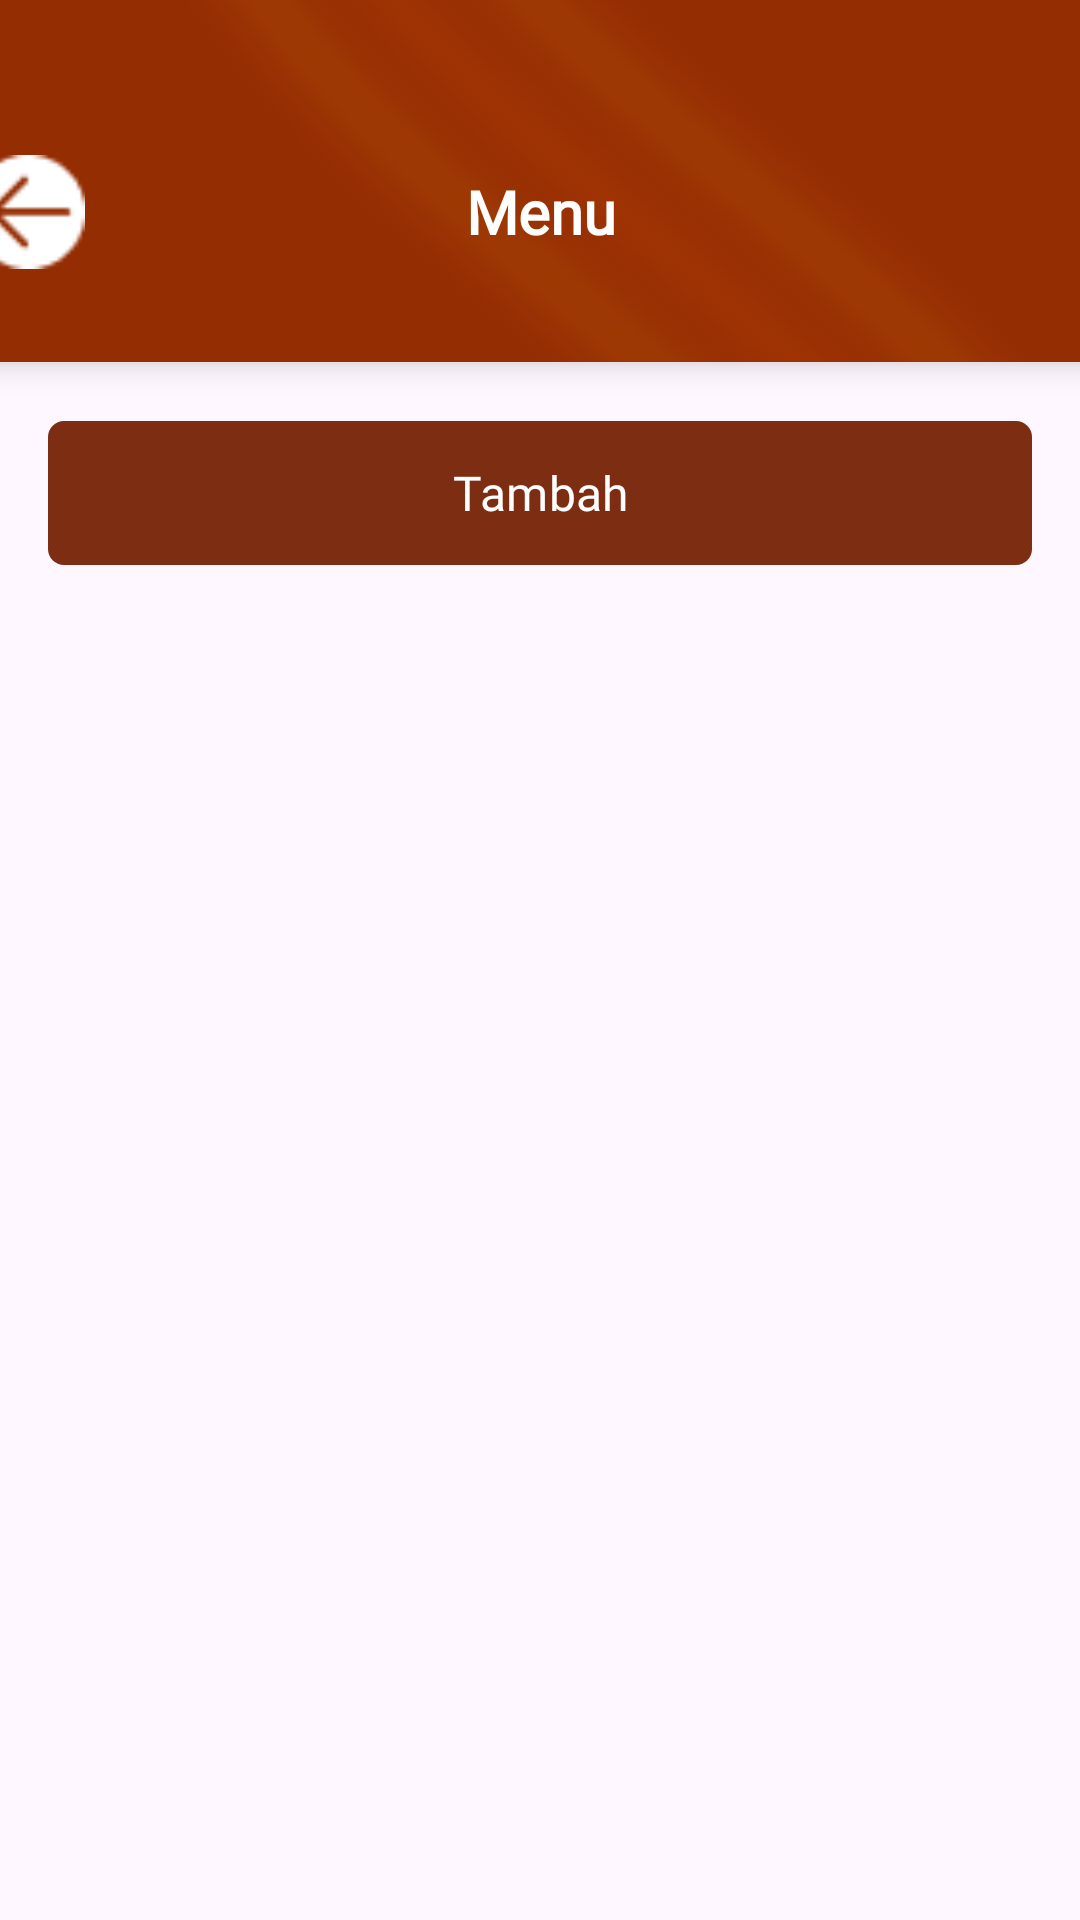

Produce the Android XML layout that renders to this screen, including the resource entries it uses.
<!-- AndroidManifest.xml: application theme Theme.Warmindone -->
<!-- res/layout/activity_menu.xml -->
<?xml version="1.0" encoding="utf-8"?>
<androidx.constraintlayout.widget.ConstraintLayout xmlns:android="http://schemas.android.com/apk/res/android"
    xmlns:app="http://schemas.android.com/apk/res-auto"
    xmlns:tools="http://schemas.android.com/tools"
    android:layout_width="match_parent"
    android:layout_height="match_parent">

    <androidx.cardview.widget.CardView
        android:id="@+id/cardView"
        android:layout_width="412dp"
        android:layout_height="160dp"
        android:layout_marginTop="-40dp"
        app:cardBackgroundColor="#952D03"
        app:cardCornerRadius="20dp"
        app:cardElevation="6dp"
        app:layout_constraintEnd_toEndOf="parent"
        app:layout_constraintStart_toStartOf="parent"
        app:layout_constraintTop_toTopOf="parent">

        <ImageView
            android:id="@+id/imageView3"
            android:layout_width="match_parent"
            android:layout_height="wrap_content"
            android:alpha="0.3"
            android:scaleType="centerCrop"
            android:src="@drawable/bgdashboardadmin" />

        <RelativeLayout
            android:layout_width="match_parent"
            android:layout_height="100dp"
            android:layout_marginTop="60dp">

            <ImageView
                android:id="@+id/btnBack"
                android:layout_width="38dp"
                android:layout_height="38dp"
                android:layout_alignParentStart="true"
                android:layout_centerVertical="true"
                android:layout_marginStart="16dp"
                android:src="@drawable/ic_back"/>

            <TextView
                android:id="@+id/kategoriText"
                android:layout_width="wrap_content"
                android:layout_height="wrap_content"
                android:layout_centerInParent="true"
                android:text="Menu"
                android:textSize="20sp"
                android:textStyle="bold"
                android:textColor="@android:color/white"
                android:fontFamily="@font/montserrat_semibold"/>

        </RelativeLayout>
    </androidx.cardview.widget.CardView>

    
    <com.google.android.material.button.MaterialButton
        android:id="@+id/btnTambahMenu"
        android:layout_width="0dp"
        android:layout_height="56dp"
        android:layout_marginStart="16dp"
        android:layout_marginTop="16dp"
        android:layout_marginEnd="16dp"
        android:fontFamily="@font/montserrat_semibold"
        android:text="Tambah"
        android:textColor="@android:color/white"
        android:textSize="16sp"

        app:backgroundTint="@color/secondary"
        app:cornerRadius="16px"
        app:elevation="4dp"

        app:layout_constraintEnd_toEndOf="parent"
        app:layout_constraintStart_toStartOf="parent"
        app:layout_constraintTop_toBottomOf="@id/cardView" />

    
    <androidx.recyclerview.widget.RecyclerView
        android:id="@+id/recyclerMenu"
        android:layout_width="0dp"
        android:layout_height="0dp"
        android:layout_marginTop="16dp"
        android:layout_marginStart="16dp"
        android:layout_marginEnd="16dp"

        app:layout_constraintTop_toBottomOf="@id/btnTambahMenu"
        app:layout_constraintBottom_toBottomOf="parent"
        app:layout_constraintStart_toStartOf="parent"
        app:layout_constraintEnd_toEndOf="parent"

        tools:listitem="@layout/menu_widget"/>

</androidx.constraintlayout.widget.ConstraintLayout>
<!-- res/layout/menu_widget.xml (included above) -->
<LinearLayout
    xmlns:android="http://schemas.android.com/apk/res/android"
    android:id="@+id/menuall"
    android:layout_width="match_parent"
    android:layout_height="110dp"
    android:layout_marginHorizontal="16dp"
    android:layout_marginTop="10dp"
    android:background="@drawable/card_white_menu"
    android:elevation="2dp"
    android:gravity="center_vertical"
    android:orientation="horizontal"
    android:paddingHorizontal="16dp">

    
    <ImageView
        android:id="@+id/imgMenu"
        android:layout_width="75dp"
        android:layout_height="75dp"
        android:scaleType="centerCrop"
        android:src="@drawable/ic_menu" />

    
    <LinearLayout
        android:layout_width="0dp"
        android:layout_height="wrap_content"
        android:layout_marginStart="14dp"
        android:layout_weight="1"
        android:orientation="vertical">

        <TextView
            android:id="@+id/tvNamaMenu"
            android:layout_width="wrap_content"
            android:layout_height="wrap_content"
            android:fontFamily="@font/montserrat_semibold"
            android:text="Me Bangladesh"
            android:textColor="#222222"
            android:textSize="18sp"
            android:textStyle="bold" />

        <TextView
            android:id="@+id/tvKategori"
            android:layout_width="wrap_content"
            android:layout_height="wrap_content"
            android:layout_marginTop="2dp"
            android:fontFamily="@font/montserrat_medium"
            android:text="Mie Nyemek"
            android:textColor="#9E9E9E"
            android:textSize="12sp" />
    </LinearLayout>

    
    <LinearLayout
        android:layout_width="wrap_content"
        android:layout_height="match_parent"
        android:gravity="center"
        android:orientation="horizontal">

        <ImageView
            android:id="@+id/btnEdit"
            android:layout_width="22dp"
            android:layout_height="22dp"
            android:layout_marginEnd="18dp"
            android:src="@drawable/ic_pen" />

        <ImageView
            android:id="@+id/btnDelete"
            android:layout_width="22dp"
            android:layout_height="22dp"
            android:src="@drawable/ic_trash" />
    </LinearLayout>

</LinearLayout>
<!-- resources referenced by this layout -->
<resources>
  <color name="secondary">#7c2d12</color>
  <!-- drawable bgdashboardadmin: png bitmap (drawable, 45797 bytes) -->
  <!-- drawable card_white_menu (drawable) -->
  <?xml version="1.0" encoding="utf-8"?>
  <shape xmlns:android="http://schemas.android.com/apk/res/android">
      <corners android:radius="8dp"/>
      <solid android:color="#fafafa"/>
      <stroke
          android:width="1dp" android:color="#9b9b9b" />
  </shape>
  <!-- drawable ic_back: png bitmap (drawable, 525 bytes) -->
  <!-- drawable ic_menu: png bitmap (drawable, 1246 bytes) -->
  <!-- drawable ic_pen: png bitmap (drawable, 501 bytes) -->
  <!-- drawable ic_trash: png bitmap (drawable, 254 bytes) -->
  <style name="Theme.Warmindone" parent="Base.Theme.Warmindone" />
  <style name="Base.Theme.Warmindone" parent="Theme.Material3.DayNight.NoActionBar">
          
          
      </style>
</resources>
